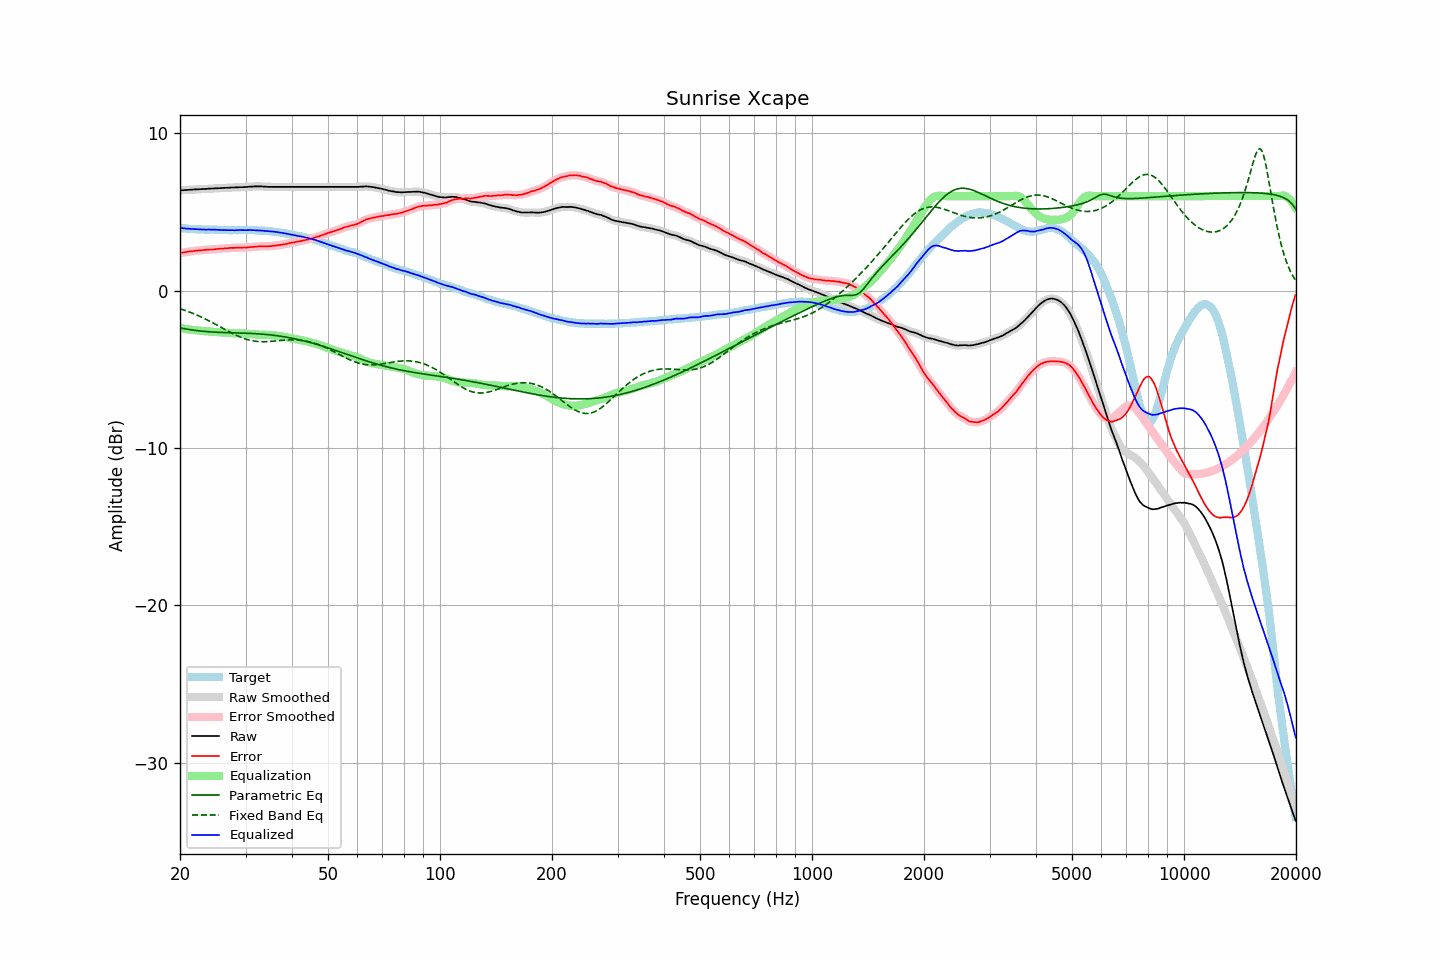

Source data for this figure (header and first rows):
frequency, raw, error, smoothed, error_smoothed, equalization, parametric_eq, fixed_band_eq, equalized_raw, equalized_smoothed, target
20.00, 6.37, 2.38, 6.37, 2.38, -2.38, -2.38, -1.16, 3.98, 3.99, 3.99
20.20, 6.38, 2.41, 6.37, 2.40, -2.40, -2.39, -1.19, 3.98, 3.97, 3.97
20.40, 6.38, 2.42, 6.38, 2.42, -2.42, -2.41, -1.22, 3.96, 3.96, 3.96
20.61, 6.39, 2.43, 6.38, 2.43, -2.43, -2.43, -1.26, 3.95, 3.95, 3.96
20.81, 6.39, 2.45, 6.39, 2.45, -2.45, -2.45, -1.29, 3.94, 3.94, 3.94
21.02, 6.40, 2.47, 6.40, 2.47, -2.47, -2.47, -1.33, 3.93, 3.93, 3.93
21.23, 6.41, 2.49, 6.40, 2.48, -2.48, -2.48, -1.37, 3.93, 3.92, 3.92
21.44, 6.41, 2.48, 6.41, 2.49, -2.49, -2.50, -1.41, 3.91, 3.92, 3.93
21.66, 6.42, 2.50, 6.42, 2.50, -2.51, -2.51, -1.45, 3.91, 3.91, 3.91
21.87, 6.43, 2.52, 6.42, 2.52, -2.52, -2.53, -1.49, 3.91, 3.90, 3.90
22.09, 6.43, 2.53, 6.43, 2.53, -2.53, -2.54, -1.54, 3.90, 3.90, 3.89
22.31, 6.44, 2.54, 6.43, 2.54, -2.54, -2.55, -1.58, 3.90, 3.89, 3.89
22.54, 6.44, 2.55, 6.44, 2.55, -2.55, -2.56, -1.63, 3.89, 3.89, 3.88
22.76, 6.45, 2.55, 6.44, 2.56, -2.56, -2.57, -1.67, 3.89, 3.88, 3.89
22.99, 6.45, 2.56, 6.45, 2.57, -2.57, -2.58, -1.72, 3.88, 3.88, 3.88
23.22, 6.46, 2.58, 6.45, 2.58, -2.58, -2.59, -1.77, 3.88, 3.87, 3.87
23.45, 6.46, 2.59, 6.46, 2.59, -2.59, -2.60, -1.82, 3.87, 3.87, 3.87
23.69, 6.47, 2.60, 6.47, 2.60, -2.59, -2.61, -1.87, 3.87, 3.87, 3.87
23.92, 6.48, 2.61, 6.47, 2.60, -2.60, -2.62, -1.92, 3.88, 3.87, 3.87
24.16, 6.48, 2.61, 6.48, 2.61, -2.61, -2.63, -1.97, 3.87, 3.87, 3.87
24.40, 6.49, 2.61, 6.48, 2.61, -2.61, -2.63, -2.03, 3.87, 3.87, 3.88
24.65, 6.49, 2.61, 6.49, 2.61, -2.62, -2.64, -2.08, 3.86, 3.87, 3.88
24.89, 6.50, 2.63, 6.49, 2.63, -2.63, -2.65, -2.14, 3.87, 3.86, 3.87
25.14, 6.50, 2.64, 6.50, 2.64, -2.64, -2.65, -2.19, 3.86, 3.86, 3.86
25.39, 6.51, 2.65, 6.50, 2.65, -2.65, -2.66, -2.25, 3.86, 3.86, 3.86
25.65, 6.51, 2.66, 6.51, 2.66, -2.66, -2.66, -2.30, 3.85, 3.85, 3.84
25.91, 6.52, 2.67, 6.51, 2.67, -2.67, -2.66, -2.36, 3.85, 3.85, 3.84
26.16, 6.52, 2.66, 6.52, 2.67, -2.68, -2.67, -2.42, 3.84, 3.84, 3.85
26.43, 6.53, 2.68, 6.52, 2.68, -2.68, -2.67, -2.47, 3.84, 3.84, 3.84
26.69, 6.53, 2.69, 6.53, 2.69, -2.69, -2.67, -2.53, 3.84, 3.84, 3.84
26.96, 6.54, 2.70, 6.53, 2.70, -2.70, -2.68, -2.58, 3.84, 3.84, 3.84
27.23, 6.54, 2.71, 6.54, 2.71, -2.70, -2.68, -2.64, 3.83, 3.84, 3.83
27.50, 6.55, 2.72, 6.54, 2.71, -2.71, -2.68, -2.69, 3.84, 3.83, 3.83
27.77, 6.55, 2.71, 6.55, 2.71, -2.71, -2.69, -2.74, 3.83, 3.83, 3.84
28.05, 6.55, 2.71, 6.55, 2.72, -2.72, -2.69, -2.79, 3.83, 3.83, 3.84
28.33, 6.56, 2.72, 6.55, 2.72, -2.72, -2.69, -2.84, 3.84, 3.83, 3.83
28.62, 6.56, 2.72, 6.56, 2.72, -2.72, -2.70, -2.89, 3.83, 3.84, 3.83
28.90, 6.57, 2.73, 6.56, 2.73, -2.72, -2.70, -2.93, 3.84, 3.84, 3.84
29.19, 6.57, 2.73, 6.57, 2.73, -2.73, -2.70, -2.98, 3.84, 3.84, 3.84
29.48, 6.57, 2.73, 6.57, 2.73, -2.73, -2.70, -3.02, 3.84, 3.84, 3.84
29.78, 6.58, 2.74, 6.57, 2.73, -2.73, -2.71, -3.05, 3.84, 3.84, 3.84
30.08, 6.58, 2.72, 6.58, 2.73, -2.74, -2.71, -3.09, 3.84, 3.84, 3.85
30.38, 6.59, 2.74, 6.59, 2.74, -2.74, -2.72, -3.12, 3.84, 3.84, 3.84
30.68, 6.60, 2.75, 6.59, 2.75, -2.75, -2.72, -3.14, 3.84, 3.84, 3.84
30.99, 6.61, 2.77, 6.60, 2.76, -2.76, -2.72, -3.17, 3.84, 3.84, 3.84
31.30, 6.61, 2.77, 6.61, 2.77, -2.77, -2.73, -3.19, 3.84, 3.84, 3.84
31.61, 6.62, 2.78, 6.61, 2.78, -2.78, -2.73, -3.21, 3.84, 3.83, 3.84
31.93, 6.62, 2.79, 6.62, 2.79, -2.79, -2.74, -3.22, 3.83, 3.83, 3.82
32.24, 6.62, 2.79, 6.62, 2.80, -2.80, -2.75, -3.23, 3.82, 3.82, 3.82
32.57, 6.62, 2.81, 6.62, 2.81, -2.80, -2.75, -3.24, 3.82, 3.82, 3.81
32.89, 6.62, 2.81, 6.62, 2.81, -2.80, -2.76, -3.25, 3.81, 3.81, 3.81
33.22, 6.62, 2.81, 6.61, 2.81, -2.81, -2.77, -3.25, 3.81, 3.81, 3.81
33.55, 6.61, 2.80, 6.61, 2.81, -2.81, -2.78, -3.25, 3.80, 3.80, 3.80
33.89, 6.60, 2.81, 6.60, 2.81, -2.81, -2.79, -3.25, 3.79, 3.79, 3.79
34.23, 6.60, 2.82, 6.59, 2.81, -2.81, -2.79, -3.25, 3.78, 3.78, 3.78
34.57, 6.59, 2.81, 6.59, 2.81, -2.82, -2.80, -3.24, 3.77, 3.77, 3.77
34.92, 6.59, 2.82, 6.59, 2.82, -2.82, -2.82, -3.23, 3.76, 3.76, 3.76
35.27, 6.59, 2.82, 6.59, 2.83, -2.83, -2.83, -3.22, 3.75, 3.75, 3.77
35.62, 6.59, 2.85, 6.59, 2.84, -2.84, -2.84, -3.22, 3.74, 3.74, 3.74
35.97, 6.59, 2.85, 6.59, 2.85, -2.85, -2.85, -3.21, 3.73, 3.73, 3.73
... 635 more rows
